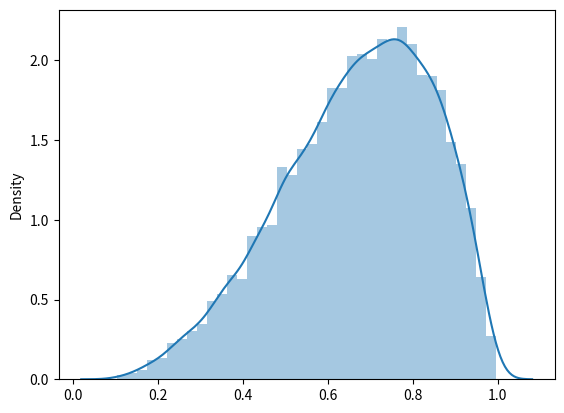

The script that saved this image: (Note: this script raises an exception after producing the figure.)

# coding: utf-8

# In[6]:

import matplotlib.pyplot as plt
import numpy as np
import csv
import pandas as pd
import seaborn as sns
get_ipython().magic('matplotlib inline')


# In[3]:

#Example Case:
#You have 25 students in a classroom, and assign a project.
#The project has 2 major components, and each student gets a grade
#for each component.
#Estimate the likelihood that a student will receive a A on both components.
#For this example, an A is a 90% or higher.

#Step 1: Describe what you're measuring.
#In this case, we are examining a binary outcome: either students receive an A,
#or they don't. 




# In[56]:

#Step 2: Use your intuition or past experience to identify the likelihood
#of an A occuring on each component.  For example, in past assignments 20% 
#of students received an A.

#Step 3: Based on step 2, select a distribution that approximates your intuition 
#or findings.
beta_ex = np.random.beta(4,2,size=10000)
sns.distplot(beta_ex)


# In[57]:

#Step 4: Construct a model based on your distribution(s) that results in
#the binary outcome you identified in step 1.
score = (np.random.beta(4,2)>0.90) + (np.random.beta(4,2)>0.90)
print(score)


# In[66]:

#5 Now, simulate your model and save your results.
results_df = pd.DataFrame()
number_of_sims = 10000

count =  0

while count < number_of_sims:
    score = (np.random.beta(4,2)>0.90) + (np.random.beta(4,2)>0.90)
    if(score == 2):
        both_a = 1
    else:
        both_a = 0
    results_df = results_df.append({"Both_A":both_a}, ignore_index=True)
    count = count + 1


# In[67]:

#6 And, examine your results:
sns.distplot(results_df["Both_A"])
print(results_df["Both_A"].mean())


# In[83]:

#finally, you can re-run step 5 and 6 multiple times.
#If you have enough simulations, the solution you find 
#should not change much.  I.e., in this case about .07%
#of the time a student would receive an A on both components.

#Why is this so low compared to a more realistic simulation?
# - Students who do well on one component will likely do well
# on another.  We have no "autocorrelation" in our model - 
# i.e., both components are chosen entirely randomly.

# - It is possible a students average grade would be an A,
# even if both components are not.  

#Here is what a more complex model (though still simple) might look like incorporating
#those two ideas:

results_df = pd.DataFrame()
number_of_sims = 10000

count =  0

while count < number_of_sims:
    score_1 = np.random.beta(4,2)
    score_2 = ((1 - score_1) * np.random.beta(4,2)) + score_1
    a_grade = (score_1 + score_2) 
    if(a_grade > 1.8):
        received_a = 1
    else:
        received_a = 0
    
    results_df = results_df.append({"received_a":received_a}, ignore_index=True)
    count = count + 1
    
sns.distplot(results_df["received_a"])
print(results_df["received_a"].mean())

#Under these assumptions, around 17% of the class would receive an A,
#even though only .07% would receive an A on both components.


# In[ ]:



